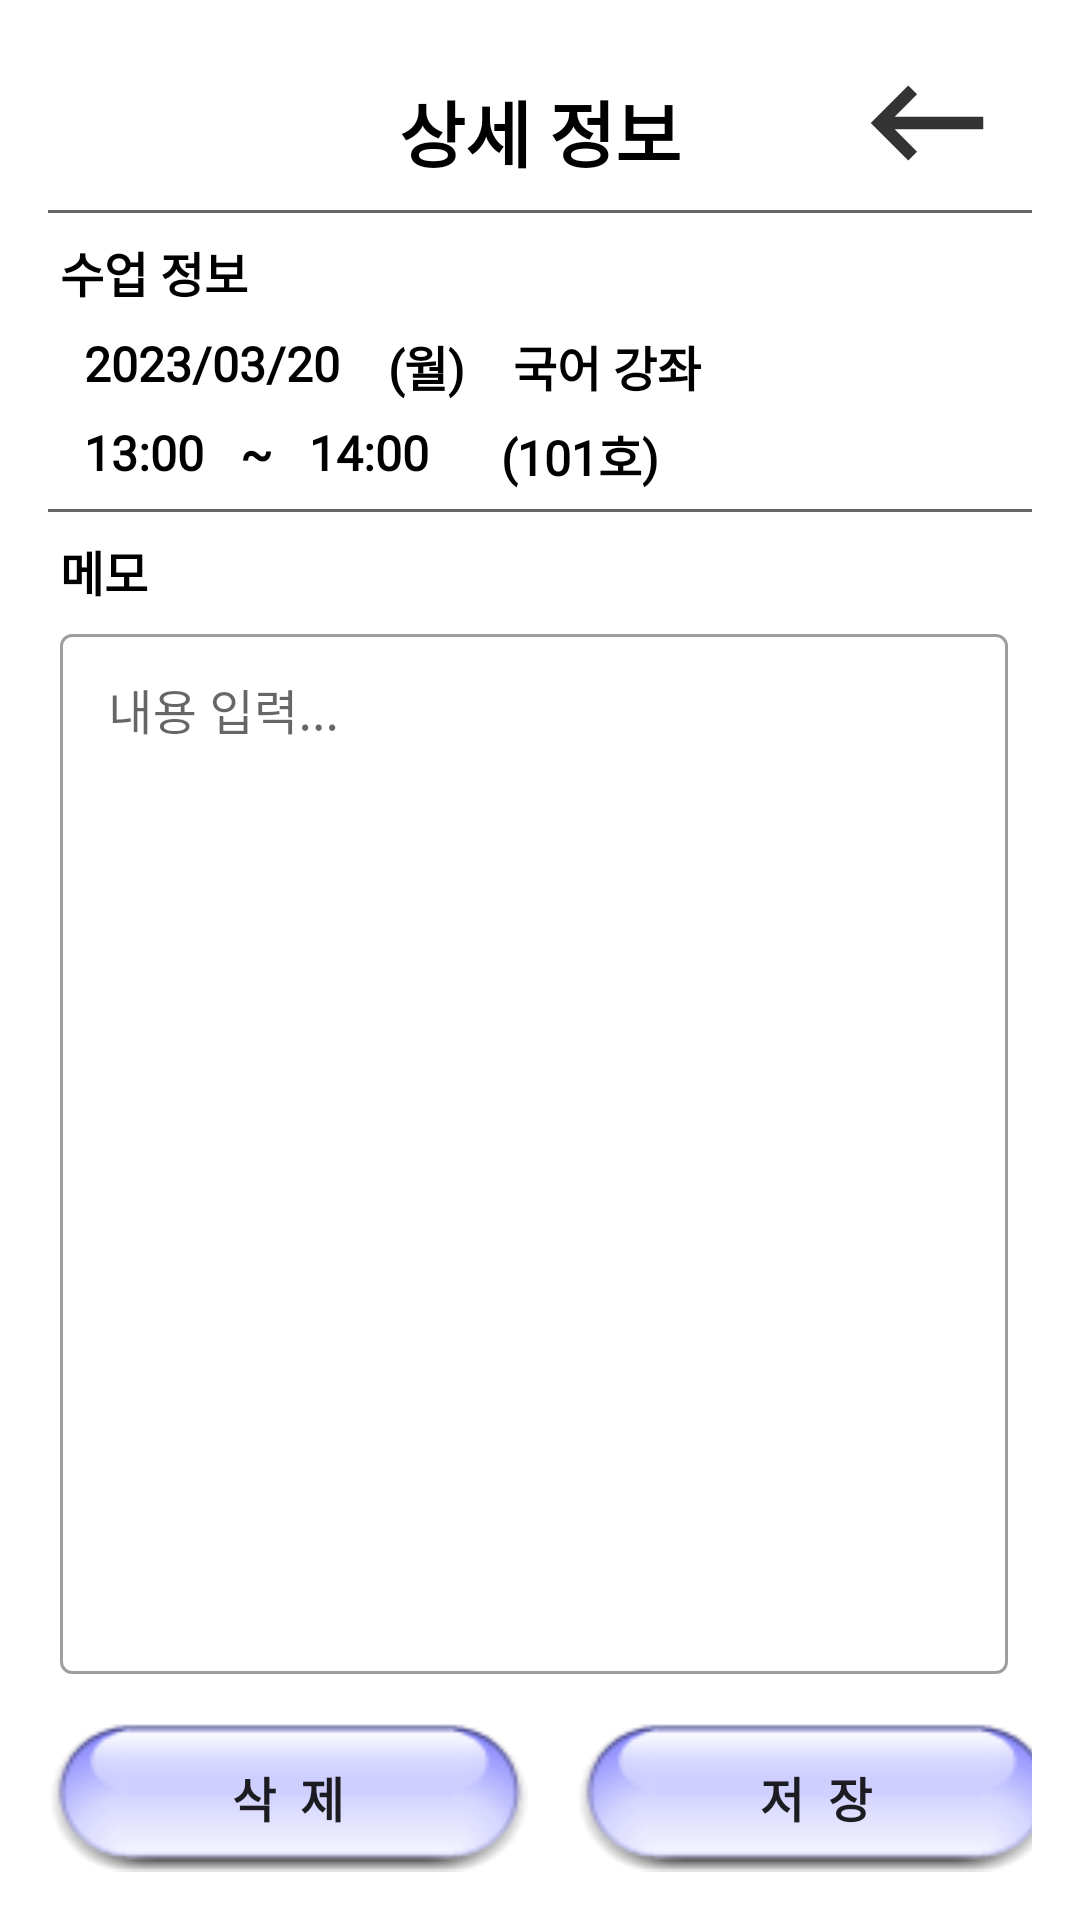

Produce the Android XML layout that renders to this screen, including the resource entries it uses.
<!-- AndroidManifest.xml: application theme Theme.AcademyManagement -->
<!-- res/layout/activity_course_schedule_detail_student.xml -->
<?xml version="1.0" encoding="utf-8"?>
<RelativeLayout xmlns:android="http://schemas.android.com/apk/res/android"
    xmlns:app="http://schemas.android.com/apk/res-auto"
    xmlns:tools="http://schemas.android.com/tools"
    android:layout_width="match_parent"
    android:layout_height="match_parent"
    android:padding="16dp"
    tools:context=".activities.CourseScheduleDetailStudentActivity"
    android:background="@drawable/icons8_bg_academy">

    <com.google.android.material.appbar.AppBarLayout
        android:id="@+id/appbar"
        android:layout_width="match_parent"
        android:layout_height="wrap_content"
        android:theme="@style/appbar"
        android:background="#00ffffff"
        app:elevation="0dp">

        <RelativeLayout
            android:layout_width="match_parent"
            android:layout_height="wrap_content"
            app:layout_scrollFlags="scroll|enterAlways">

            <ImageView
                android:layout_width="70dp"
                android:layout_height="50dp"
                android:src="@drawable/galaxy_logo"/>

            <TextView
                android:layout_width="wrap_content"
                android:layout_height="wrap_content"
                android:text="상세 정보"
                android:textStyle="bold"
                android:textColor="@color/black"
                android:textSize="24sp"
                android:fontFamily="@font/cookierunblack"
                android:layout_centerHorizontal="true"
                android:layout_centerVertical="true"/>

            <ImageView
                android:id="@+id/iv_backspace"
                android:layout_width="70dp"
                android:layout_height="50dp"
                android:src="@drawable/ic_action_backspace"
                android:layout_alignParentRight="true"
                android:background="?attr/selectableItemBackgroundBorderless"/>

            <RelativeLayout
                android:layout_width="match_parent"
                android:layout_height="1dp"
                android:background="#666666"
                android:layout_below="@id/iv_backspace"
                android:layout_marginTop="4dp"/>
        </RelativeLayout>

        <androidx.appcompat.widget.Toolbar
            android:id="@+id/toolbar"
            android:layout_width="match_parent"
            android:layout_height="wrap_content"
            app:contentInsetStart="0dp">
            <RelativeLayout
                android:layout_width="match_parent"
                android:layout_height="wrap_content"
                android:layout_marginTop="8dp">
                <TextView
                    android:id="@+id/tv_title"
                    android:layout_width="wrap_content"
                    android:layout_height="wrap_content"
                    android:text="수업 정보"
                    android:textSize="16sp"
                    android:textColor="@color/black"
                    android:textStyle="bold"
                    android:fontFamily="@font/cookierunblack"
                    android:layout_marginBottom="8dp"
                    android:background="@drawable/bg_color"/>

                <TextView
                    android:id="@+id/tv_date"
                    android:layout_width="wrap_content"
                    android:layout_height="wrap_content"
                    android:text="2023/03/20"
                    android:textSize="16sp"
                    android:textColor="@color/black"
                    android:textStyle="bold"
                    android:fontFamily="@font/cookierunblack"
                    android:layout_below="@id/tv_title"
                    android:layout_marginLeft="8dp"
                    android:layout_marginBottom="8dp"
                    android:background="@drawable/bg_color"/>

                <TextView
                    android:id="@+id/tv_day"
                    android:layout_width="wrap_content"
                    android:layout_height="wrap_content"
                    android:text="(월)"
                    android:textSize="16sp"
                    android:textColor="@color/black"
                    android:textStyle="bold"
                    android:fontFamily="@font/cookierunblack"
                    android:layout_below="@id/tv_title"
                    android:layout_toRightOf="@id/tv_date"
                    android:layout_marginLeft="8dp"
                    android:background="@drawable/bg_color"/>

                <TextView
                    android:id="@+id/tv_course"
                    android:layout_width="wrap_content"
                    android:layout_height="wrap_content"
                    android:text="국어 강좌"
                    android:textSize="16sp"
                    android:textColor="@color/black"
                    android:textStyle="bold"
                    android:fontFamily="@font/cookierunblack"
                    android:layout_below="@id/tv_title"
                    android:layout_toRightOf="@id/tv_day"
                    android:layout_marginLeft="8dp"
                    android:background="@drawable/bg_color"/>

                <TextView
                    android:id="@+id/tv_start_time"
                    android:layout_width="wrap_content"
                    android:layout_height="wrap_content"
                    android:text="13:00"
                    android:textSize="16sp"
                    android:textColor="@color/black"
                    android:textStyle="bold"
                    android:fontFamily="@font/cookierunblack"
                    android:layout_below="@id/tv_date"
                    android:layout_alignLeft="@id/tv_date"
                    android:background="@drawable/bg_color"/>

                <TextView
                    android:id="@+id/tv_and_time"
                    android:layout_width="wrap_content"
                    android:layout_height="wrap_content"
                    android:text=" ~ "
                    android:textSize="16sp"
                    android:textColor="@color/black"
                    android:textStyle="bold"
                    android:fontFamily="@font/cookierunblack"
                    android:layout_below="@id/tv_date"
                    android:layout_toRightOf="@id/tv_start_time"
                    android:layout_marginLeft="4dp"/>

                <TextView
                    android:id="@+id/tv_end_time"
                    android:layout_width="wrap_content"
                    android:layout_height="wrap_content"
                    android:text="14:00"
                    android:textSize="16sp"
                    android:textColor="@color/black"
                    android:textStyle="bold"
                    android:fontFamily="@font/cookierunblack"
                    android:layout_below="@id/tv_date"
                    android:layout_toRightOf="@id/tv_and_time"
                    android:layout_marginLeft="4dp"
                    android:background="@drawable/bg_color"/>

                <TextView
                    android:id="@+id/tv_room"
                    android:layout_width="wrap_content"
                    android:layout_height="wrap_content"
                    android:text="(101호)"
                    android:textSize="16sp"
                    android:textColor="@color/black"
                    android:textStyle="bold"
                    android:fontFamily="@font/cookierunblack"
                    android:layout_below="@id/tv_date"
                    android:layout_toRightOf="@id/tv_end_time"
                    android:layout_marginLeft="16dp"
                    android:background="@drawable/bg_color"/>

                <RelativeLayout
                    android:id="@+id/line"
                    android:layout_width="match_parent"
                    android:layout_height="1dp"
                    android:background="#666666"
                    android:layout_below="@id/tv_start_time"
                    android:layout_marginTop="8dp"/>
            </RelativeLayout>
        </androidx.appcompat.widget.Toolbar>
    </com.google.android.material.appbar.AppBarLayout>

    <TextView
        android:id="@+id/tv_content_title"
        android:layout_width="wrap_content"
        android:layout_height="wrap_content"
        android:text="메모"
        android:textSize="16sp"
        android:textColor="@color/black"
        android:textStyle="bold"
        android:fontFamily="@font/cookierunblack"
        android:layout_below="@id/appbar"
        android:layout_marginTop="8dp"
        android:layout_marginBottom="4dp"
        android:background="@drawable/bg_color"/>

    <LinearLayout
        android:id="@+id/layout_btns"
        android:layout_width="wrap_content"
        android:layout_height="wrap_content"
        android:orientation="horizontal"
        android:layout_alignParentBottom="true"
        android:layout_centerHorizontal="true">

        <androidx.appcompat.widget.AppCompatButton
            android:id="@+id/btn_delete"
            android:layout_width="160dp"
            android:layout_height="50dp"
            android:text="삭  제"
            android:textStyle="bold"
            android:textSize="16sp"
            android:fontFamily="@font/cookierunblack"
            android:background="@drawable/button_click_color2"/>

        <androidx.appcompat.widget.AppCompatButton
            android:id="@+id/btn_save"
            android:layout_width="160dp"
            android:layout_height="50dp"
            android:text="저  장"
            android:textStyle="bold"
            android:textSize="16sp"
            android:fontFamily="@font/cookierunblack"
            android:background="@drawable/button_click_color2"
            android:layout_marginLeft="16dp"/>
    </LinearLayout>

    <com.google.android.material.textfield.TextInputLayout
        android:id="@+id/til_content"
        android:layout_width="match_parent"
        android:layout_height="wrap_content"
        style="@style/Widget.MaterialComponents.TextInputLayout.OutlinedBox"
        android:layout_marginRight="4dp"
        android:hint="내용 입력..."
        app:endIconMode="clear_text"
        android:nestedScrollingEnabled="true"
        android:layout_below="@id/tv_content_title"
        android:layout_above="@id/layout_btns"
        android:layout_marginBottom="16dp"
        android:background="@drawable/bg_color">

        <com.google.android.material.textfield.TextInputEditText
            android:layout_width="match_parent"
            android:layout_height="match_parent"
            android:inputType="textMultiLine"
            android:fontFamily="@font/cookierunbold"
            android:gravity="top"/>
    </com.google.android.material.textfield.TextInputLayout>
</RelativeLayout>
<!-- resources referenced by this layout -->
<resources>
  <!-- drawable bg_color (drawable) -->
  <?xml version="1.0" encoding="utf-8"?>
  <shape xmlns:android="http://schemas.android.com/apk/res/android"
      android:shape="rectangle">
      <solid android:color="#88ffffff"/>
      <corners android:radius="8dp"/>
      <padding android:left="4dp" android:right="4dp"/>
  </shape>
  <!-- drawable button_click_color2 (drawable) -->
  <?xml version="1.0" encoding="utf-8"?>
  <selector xmlns:android="http://schemas.android.com/apk/res/android">
      <item android:state_pressed="false" android:drawable="@drawable/bg_button2"/>
      <item android:state_pressed="true" android:drawable="@drawable/bg_button_clicked2"/>
  </selector>
  <!-- drawable ic_action_backspace (drawable-anydpi) -->
  <vector xmlns:android="http://schemas.android.com/apk/res/android"
      android:width="24dp"
      android:height="24dp"
      android:viewportWidth="24"
      android:viewportHeight="24"
      android:tint="#333333"
      android:alpha="1.0"
      android:autoMirrored="true">
    <path
        android:fillColor="@android:color/white"
        android:pathData="M21,11H6.83l3.58,-3.59L9,6l-6,6 6,6 1.41,-1.41L6.83,13H21z"/>
  </vector>
  <style name="appbar">
          <item name="android:background">#00ffffff</item>
          <item name="android:minHeight">0dp</item>
      </style>
  <style name="Theme.AcademyManagement" parent="Theme.MaterialComponents.DayNight.NoActionBar">
          
          <item name="colorPrimary">@color/purple_500</item>
          <item name="colorPrimaryVariant">@color/purple_700</item>
          <item name="colorOnPrimary">@color/white</item>
          
          <item name="colorSecondary">@color/teal_200</item>
          <item name="colorSecondaryVariant">@color/teal_700</item>
          <item name="colorOnSecondary">@color/black</item>
          
          <item name="android:statusBarColor">?attr/colorPrimaryVariant</item>
          
      </style>
  <!-- drawable bg_button2: png bitmap (drawable, 3130 bytes) -->
  <!-- drawable bg_button_clicked2: png bitmap (drawable, 3705 bytes) -->
  <!-- not gathered from this repository: default colours our renderer supplied (Android Studio template values) -->
  <color name="purple_500">#FF6200EE</color>
  <color name="purple_700">#FF3700B3</color>
  <color name="teal_200">#FF03DAC5</color>
  <color name="teal_700">#FF018786</color>
  <color name="black">#FF000000</color>
  <color name="white">#FFFFFFFF</color>
</resources>
